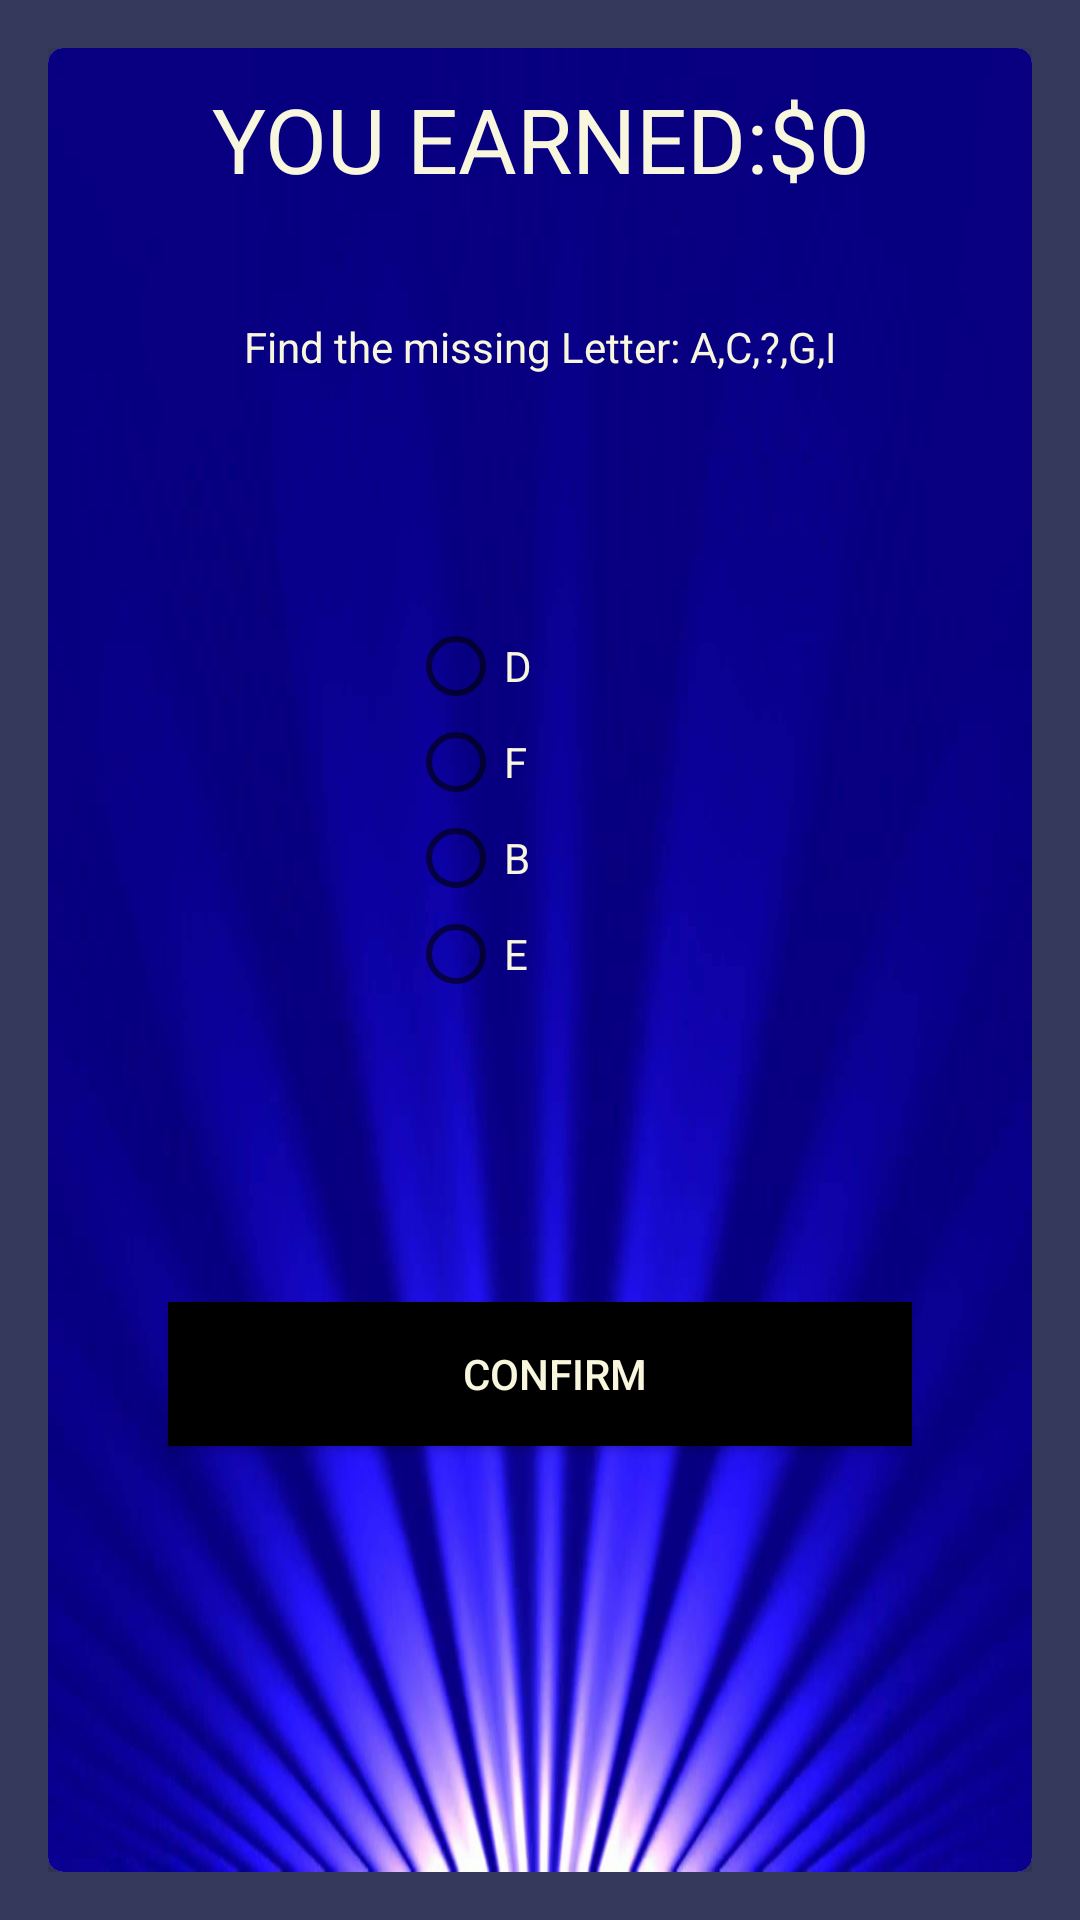

Reconstruct the res/layout file that produces this screen, plus the resources it refers to.
<!-- AndroidManifest.xml: application theme AppTheme -->
<!-- res/layout/activity_question5.xml -->
<?xml version="1.0" encoding="utf-8"?>
<RelativeLayout xmlns:android="http://schemas.android.com/apk/res/android"
    xmlns:app="http://schemas.android.com/apk/res-auto"
    xmlns:tools="http://schemas.android.com/tools"
    android:layout_width="match_parent"
    android:layout_height="match_parent"
    android:paddingBottom="16dp"
    android:paddingLeft="16dp"
    android:paddingRight="16dp"
    android:paddingTop="16dp"
    tools:context=".question1"
    android:background="#35395C">



    <android.support.v7.widget.CardView
        android:layout_width="match_parent"
        android:layout_height="match_parent"
        app:cardCornerRadius="5dp"
        app:cardElevation="25dp"
        android:paddingTop="20dp"
        android:paddingRight="20dp"
        android:paddingLeft="20dp"
        android:paddingBottom="20dp"

        >


        <LinearLayout
            android:layout_width="match_parent"
            android:layout_height="match_parent"
            android:orientation="vertical"
            android:background="@drawable/bg1"
            >

            <TextView
                android:layout_width="match_parent"
                android:layout_height="80dp"
                android:id="@+id/score"
                android:text="YOU EARNED:$0"
                android:textSize="30dp"
                android:layout_marginTop="10dp"
                android:textAlignment="center"
                android:textColor="#F8F6DD"
                />

            <TextView
                android:layout_width="match_parent"
                android:layout_height="100dp"
                android:id="@+id/question5"
                android:textColor="#F8F6DD"
                android:text="Find the missing Letter: A,C,?,G,I"
                android:textAlignment="center"/>
            <RadioGroup
                android:layout_width="match_parent"
                android:layout_height="wrap_content"
                android:paddingLeft="120dp"
                android:paddingBottom="100dp"
                android:id="@+id/radioGroup"
                >

                <RadioButton
                    android:id="@+id/answer1"
                    android:layout_width="wrap_content"
                    android:layout_height="wrap_content"
                    android:text="D"
                    android:textColor="#F8F6DD"/>
                <RadioButton
                    android:id="@+id/answer2"
                    android:layout_width="wrap_content"
                    android:layout_height="wrap_content"
                    android:text="F"
                    android:textColor="#F8F6DD"
                    />
                <RadioButton
                    android:id="@+id/answer3"
                    android:layout_width="wrap_content"
                    android:layout_height="wrap_content"
                    android:text="B"
                    android:textColor="#F8F6DD"/>
                <RadioButton
                    android:id="@+id/answer4"
                    android:layout_width="wrap_content"
                    android:layout_height="wrap_content"
                    android:text="E"
                    android:textColor="#F8F6DD"/>

            </RadioGroup>


            <Button
                android:id="@+id/confirm"
                android:layout_marginRight="40dp"
                android:layout_marginLeft="40dp"
                android:layout_width="match_parent"
                android:layout_height="wrap_content"
                android:background="#000"
                android:paddingLeft="10dp"
                android:text="CONFIRM"
                android:textColor="#F8F6DD" />

        </LinearLayout>

    </android.support.v7.widget.CardView>

</RelativeLayout>
<!-- resources referenced by this layout -->
<resources>
  <!-- drawable bg1: jpg bitmap (drawable, 39378 bytes) -->
  <style name="AppTheme" parent="Theme.AppCompat.Light.DarkActionBar">
          
          <item name="colorPrimary">@color/colorPrimary</item>
  
          <item name="colorPrimaryDark">@color/colorPrimaryDark</item>
          <item name="colorAccent">@color/colorAccent</item>
  
      </style>
  <color name="colorPrimary">#164188</color>
  <color name="colorPrimaryDark">#164188</color>
  <color name="colorAccent">#D81B60</color>
</resources>
